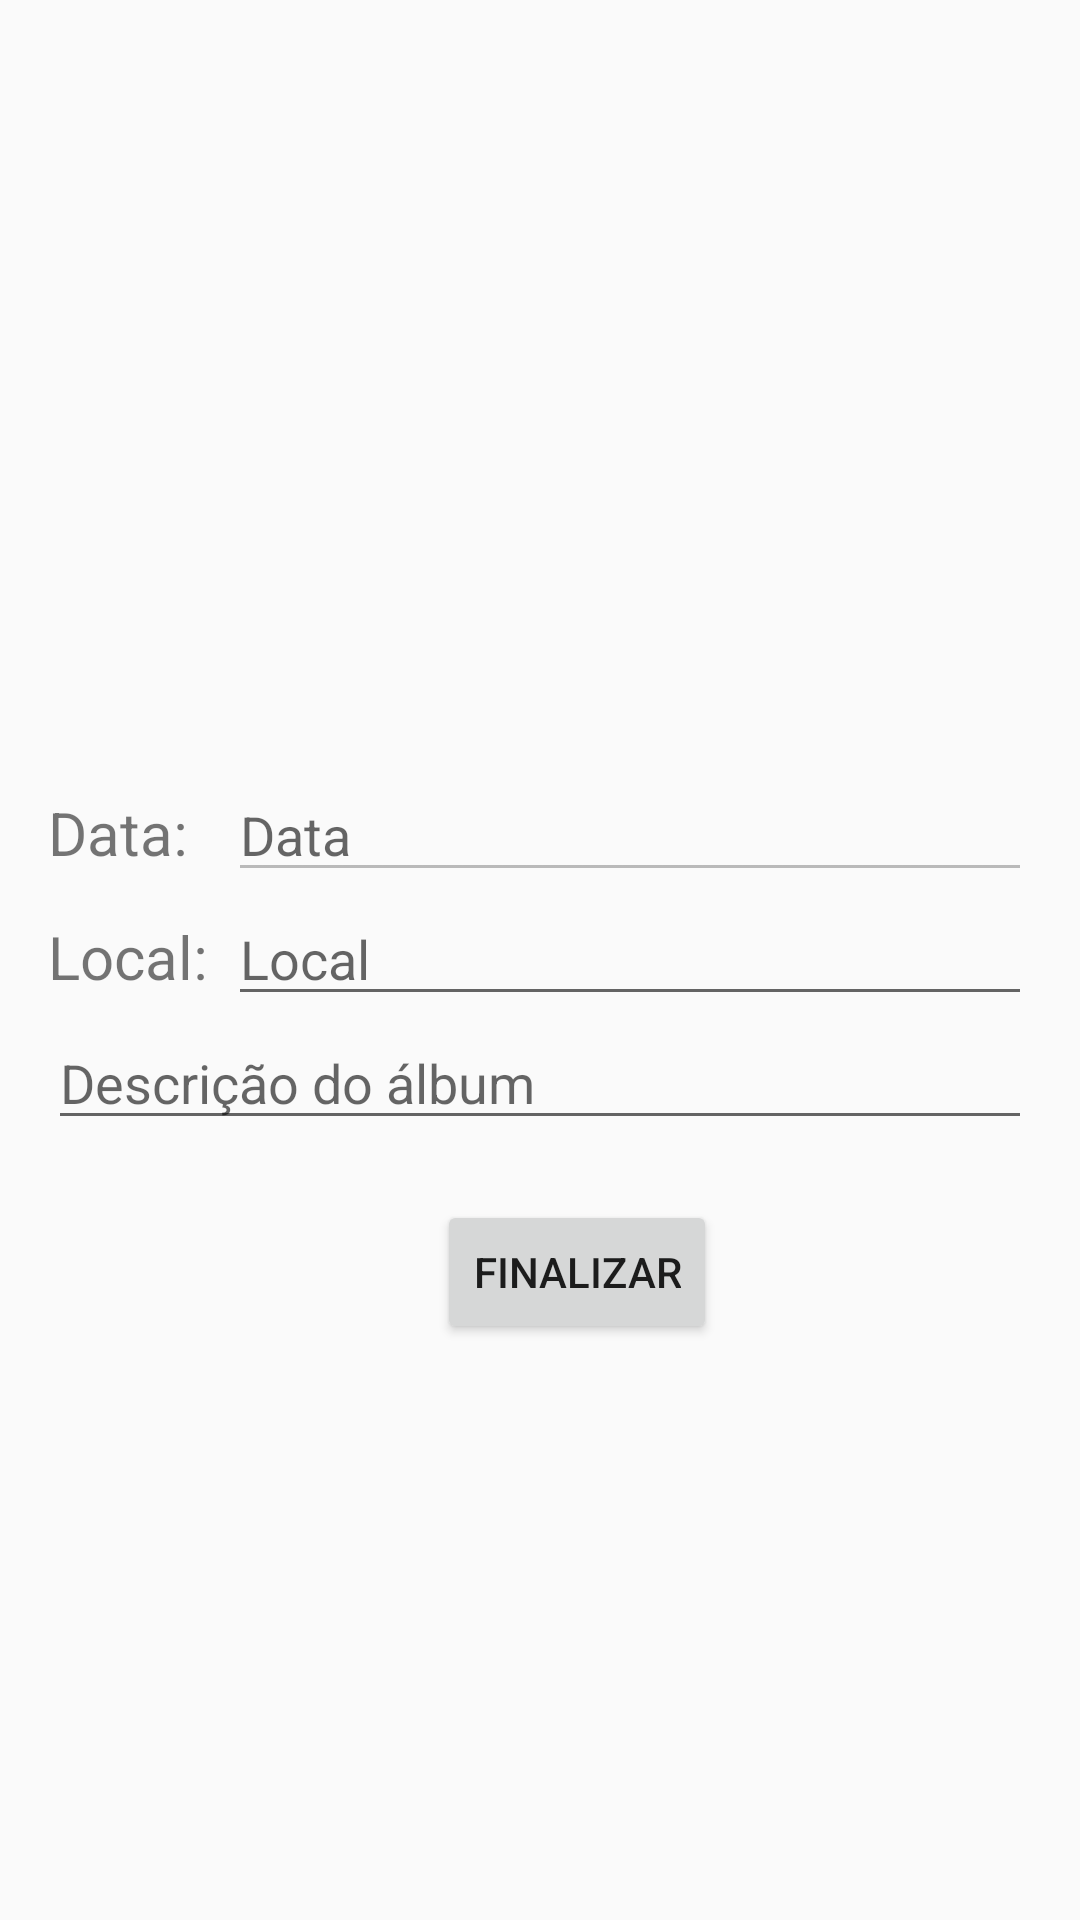

The Android layout XML behind this screen, and the referenced resources:
<!-- AndroidManifest.xml: application theme AppTheme -->
<!-- res/layout/fragment_editar__foto.xml -->
<?xml version="1.0" encoding="utf-8"?>
<LinearLayout xmlns:android="http://schemas.android.com/apk/res/android"
    android:id="@+id/activity_editar__foto"
    style="@style/defaultLayout"
    android:orientation="vertical">

    <ImageView
        android:layout_width="320dp"
        android:layout_height="240dp"
        android:id="@+id/image_view_editar_fotografia"
        android:layout_gravity="center_horizontal"/>

    <LinearLayout
        android:layout_width="match_parent"
        android:layout_height="wrap_content"
        android:orientation="horizontal">

        <TextView
            android:text="@string/input_data"
            android:textSize="20sp"
            android:layout_width="60dp"
            android:layout_height="wrap_content"/>

        <EditText
            android:layout_width="wrap_content"
            android:layout_height="wrap_content"
            android:inputType="textPersonName"
            android:hint="@string/hint_data"
            android:ems="10"
            android:id="@+id/text_view_data"
            android:enabled="false"
            android:layout_weight="1" />
    </LinearLayout>

    <LinearLayout
        android:layout_width="match_parent"
        android:layout_height="wrap_content"
        android:orientation="horizontal">

        <TextView
            android:text="Local:"
            android:textSize="20sp"
            android:layout_width="60dp"
            android:layout_height="wrap_content" />

        <EditText
            android:layout_width="wrap_content"
            android:layout_height="wrap_content"
            android:inputType="textPersonName"
            android:hint="@string/hint_local"
            android:ems="10"
            android:id="@+id/text_view_local"
            android:layout_weight="1" />

    </LinearLayout>

    <LinearLayout
        android:layout_width="match_parent"
        android:layout_height="wrap_content"
        android:orientation="horizontal"
        android:layout_marginBottom="10dp">

        <EditText
            android:layout_width="wrap_content"
            android:layout_height="wrap_content"
            android:inputType="textPersonName"
            android:hint="@string/hint_descr"
            android:ems="10"
            android:id="@+id/text_view_descricao"
            android:layout_weight="1" />

    </LinearLayout>

    <LinearLayout
        android:layout_width="wrap_content"
        android:layout_height="wrap_content"
        android:layout_gravity="center"
        android:paddingTop="10dp"
        android:paddingRight="30dp"
        android:orientation="horizontal">

        <Button
            style="@style/botaoUndo"
            android:layout_gravity="center_vertical"
            android:layout_marginRight="20dp"
            android:id="@+id/botao_undo_editar"/>

        <Button
            android:text="@string/finalizar"
            android:layout_width="wrap_content"
            android:layout_height="wrap_content"
            android:layout_gravity="center"
            android:id="@+id/botao_concluir" />

    </LinearLayout>


</LinearLayout>
<!-- resources referenced by this layout -->
<resources>
  <string name="finalizar">Finalizar</string>
  <string name="hint_data">Data</string>
  <string name="hint_descr">Descrição do álbum</string>
  <string name="hint_local">Local</string>
  <string name="input_data">Data:</string>
  <style name="botaoUndo">
          <item name="android:layout_width">@dimen/botao_undo_w</item>
          <item name="android:layout_height">@dimen/botao_undo_h</item>
          <item name="android:background">@drawable/ic_undo</item>
      </style>
  <style name="defaultLayout">
          <item name="android:layout_width">match_parent</item>
          <item name="android:layout_height">match_parent</item>
          <item name="android:paddingBottom">@dimen/activity_vertical_margin</item>
          <item name="android:paddingTop">@dimen/activity_vertical_margin</item>
          <item name="android:paddingLeft">@dimen/activity_horizontal_margin</item>
          <item name="android:paddingRight">@dimen/activity_horizontal_margin</item>
      </style>
  <style name="AppTheme" parent="Theme.AppCompat.Light.DarkActionBar">
          
          <item name="colorPrimary">@color/colorPrimary</item>
          <item name="colorPrimaryDark">@color/colorPrimaryDark</item>
          <item name="colorAccent">@color/colorAccent</item>
      </style>
  <dimen name="botao_undo_w">35dp</dimen>
  <dimen name="botao_undo_h">35dp</dimen>
  <dimen name="activity_vertical_margin">16dp</dimen>
  <dimen name="activity_horizontal_margin">16dp</dimen>
  <color name="colorPrimary">#ff9600</color>
  <color name="colorPrimaryDark">#ff9650</color>
  <color name="colorAccent">#ff9600</color>
</resources>
